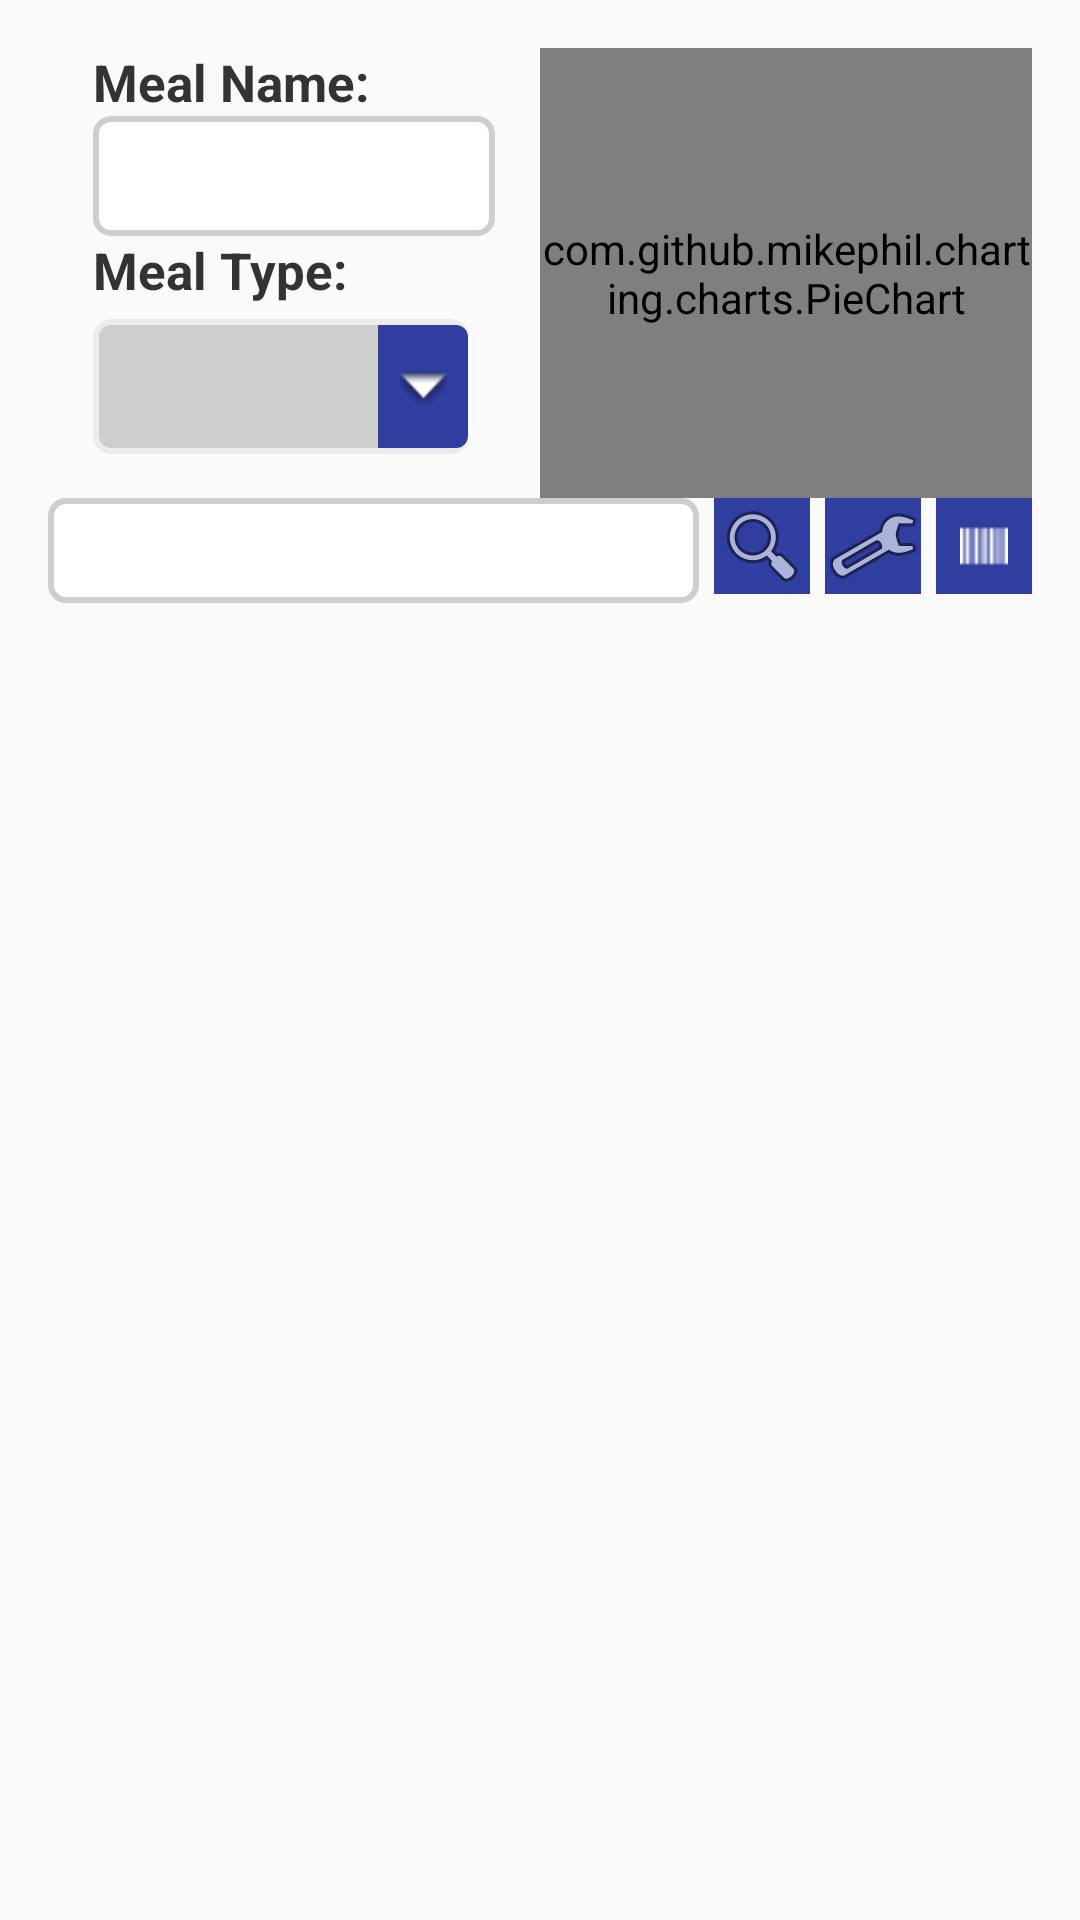

Here is an Android app screen rendered from its layout file. Give the layout XML and the strings, colors and styles it references.
<!-- AndroidManifest.xml: application theme AppTheme -->
<!-- res/layout/activity_add_meal.xml -->
<?xml version="1.0" encoding="utf-8"?>
<RelativeLayout xmlns:android="http://schemas.android.com/apk/res/android"
    xmlns:tools="http://schemas.android.com/tools"
    android:layout_width="match_parent"
    android:layout_height="match_parent"
    android:paddingBottom="@dimen/activity_vertical_margin"
    android:paddingLeft="@dimen/activity_horizontal_margin"
    android:paddingRight="@dimen/activity_horizontal_margin"
    android:paddingTop="@dimen/activity_vertical_margin"
    tools:context=".Add.AddMeal">

        <LinearLayout
            android:orientation="vertical"
            android:layout_width="match_parent"
            android:layout_height="match_parent">

            <LinearLayout
                android:orientation="horizontal"
                android:layout_width="match_parent"
                android:layout_height="wrap_content">

                <LinearLayout
                    android:layout_weight="1"
                    android:layout_width="0dp"
                    android:layout_height="wrap_content">

                    <LinearLayout
                        android:orientation="vertical"
                        android:layout_weight="1"
                        android:layout_width="0dp"
                        android:layout_height="140dp"
                        android:layout_marginLeft="15dp"
                        android:layout_marginRight="15dp">

                        <TextView
                            android:layout_gravity="center_vertical"
                            android:layout_width="wrap_content"
                            android:layout_height="wrap_content"
                            android:textStyle="bold"
                            android:textColor="#333333"
                            android:textSize="@dimen/textview_text_size"
                            android:text="Meal Name: "/>

                        <EditText
                            android:layout_width="match_parent"
                            android:layout_height="@dimen/edit_text_height"
                            android:paddingLeft="15dp"
                            android:background="@drawable/textfield"
                            android:id="@+id/meal_name"  />

                        <TextView
                            android:layout_gravity="center_vertical"
                            android:layout_width="wrap_content"
                            android:layout_height="wrap_content"
                            android:textStyle="bold"
                            android:textColor="#333333"
                            android:textSize="@dimen/textview_text_size"
                            android:text="Meal Type: "/>

                        <RelativeLayout
                            android:paddingTop="5dp"
                            android:layout_width="125dp"
                            android:layout_height="@dimen/spinner_rl_h">

                            <Spinner
                                android:layout_alignParentLeft="true"
                                android:overlapAnchor="false"
                                android:id="@+id/meal_type"
                                android:layout_width="125dp"
                                android:layout_height="@dimen/spinner_h"
                                android:background="@drawable/spinner"
                                android:spinnerMode="dropdown" />

                            <ImageButton
                                android:layout_marginTop="2dp"
                                android:id="@+id/dropdown_arrow"
                                android:layout_width="@dimen/spinner_button_w"
                                android:layout_height="@dimen/spinner_button_h"
                                android:layout_alignParentRight="true"
                                android:src="@android:drawable/arrow_down_float"
                                android:background="@drawable/spinner_button"/>

                        </RelativeLayout>

                    </LinearLayout>

                </LinearLayout>

                <com.github.mikephil.charting.charts.PieChart
                    android:id="@+id/pie_chart"
                    android:layout_weight="1"
                    android:layout_width="0dp"
                    android:layout_height="150dp"></com.github.mikephil.charting.charts.PieChart>

            </LinearLayout>

            <LinearLayout
                android:layout_weight="1"
                android:orientation="vertical"
                android:layout_width="match_parent"
                android:layout_height="0dp">

                <LinearLayout
                    android:orientation="horizontal"
                    android:layout_width="match_parent"
                    android:layout_height="wrap_content">

                    <AutoCompleteTextView
                        android:paddingLeft="5dp"
                        android:background="@drawable/textfield"
                        android:id="@+id/autocomplete"
                        android:layout_weight="1"
                        android:layout_width="0dp"
                        android:layout_height="35dp" />

                    <ImageButton
                        android:id="@+id/ingredient_search_name"
                        android:src="@android:drawable/ic_menu_search"
                        android:background="@color/colorPrimaryDark"
                        android:layout_marginLeft="5dp"
                        android:layout_width="32dp"
                        android:layout_height="32dp"/>

                    <ImageButton
                        android:id="@+id/ingredient_search_ingredients"
                        android:src="@android:drawable/ic_menu_manage"
                        android:background="@color/colorPrimaryDark"
                        android:layout_marginLeft="5dp"
                        android:layout_width="32dp"
                        android:layout_height="32dp"/>

                    <ImageButton
                        android:id="@+id/ingredient_search_bar_code"
                        android:src="@drawable/bars"
                        android:background="@color/colorPrimaryDark"
                        android:layout_marginLeft="5dp"
                        android:layout_width="32dp"
                        android:layout_height="32dp"/>

                </LinearLayout>

                <ListView
                    android:id="@+id/ingredients_listview"
                    android:layout_weight="1"
                    android:layout_marginTop="5dp"
                    android:layout_width="match_parent"
                    android:layout_height="0dp"></ListView>

            </LinearLayout>

        </LinearLayout>

</RelativeLayout>
<!-- resources referenced by this layout -->
<resources>
  <color name="colorPrimaryDark">#303F9F</color>
  <dimen name="activity_horizontal_margin">16dp</dimen>
  <dimen name="activity_vertical_margin">16dp</dimen>
  <dimen name="edit_text_height">40dp</dimen>
  <dimen name="spinner_button_h">41dp</dimen>
  <dimen name="spinner_button_w">30dp</dimen>
  <dimen name="spinner_h">55dp</dimen>
  <dimen name="spinner_rl_h">50dp</dimen>
  <dimen name="textview_text_size">17dp</dimen>
  <!-- drawable bars: png bitmap (drawable, 830 bytes) -->
  <!-- drawable spinner (drawable) -->
  <?xml version="1.0" encoding="utf-8"?>
  <shape xmlns:android="http://schemas.android.com/apk/res/android"
      android:thickness="0dp"
      android:shape="rectangle">
      <stroke android:width="2dp"
          android:color="#ececec"/>
      <corners android:radius="5dp" />
      <solid android:color="#cecece" />
  </shape>
  <!-- drawable spinner_button (drawable) -->
  <?xml version="1.0" encoding="utf-8"?>
  <shape xmlns:android="http://schemas.android.com/apk/res/android">
      <solid android:color="?attr/colorPrimaryDark" />
      <corners android:topRightRadius="4dp" android:bottomRightRadius="4dp" />
  </shape>
  <!-- drawable textfield (drawable) -->
  <?xml version="1.0" encoding="utf-8"?>
  <shape xmlns:android="http://schemas.android.com/apk/res/android"
      android:thickness="0dp"
      android:shape="rectangle">
      <stroke android:width="2dp"
          android:color="#cecece"/>
      <corners android:radius="5dp" />
      <solid android:color="#ffffff" />
  </shape>
  <style name="AppTheme" parent="Theme.AppCompat.Light.DarkActionBar">
          
          <item name="colorPrimary">@color/colorPrimary</item>
          <item name="colorPrimaryDark">@color/colorPrimaryDark</item>
          <item name="colorAccent">@color/colorAccent</item>
      </style>
  <color name="colorPrimary">#3F51B5</color>
  <color name="colorAccent">#FFC841</color>
</resources>
